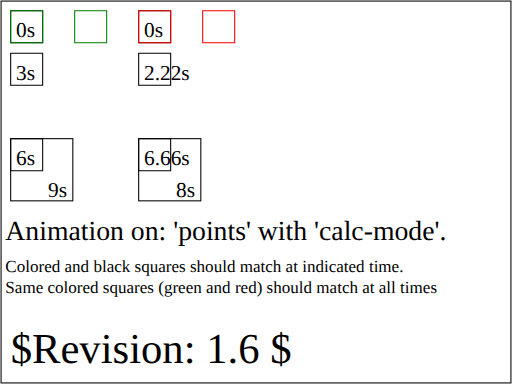
t = 0.00 s
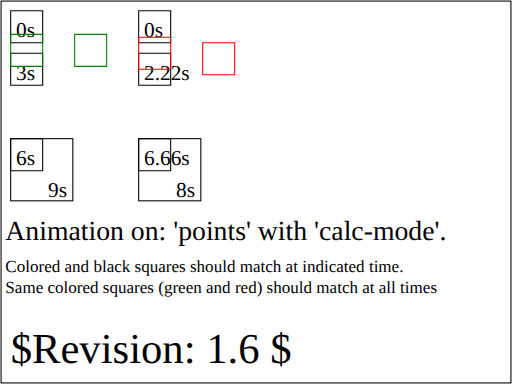
t = 1.67 s
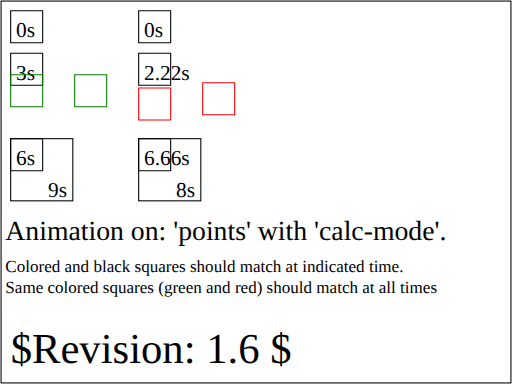
t = 3.75 s
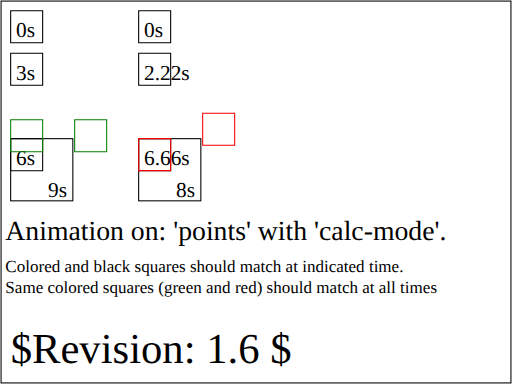
t = 5.33 s
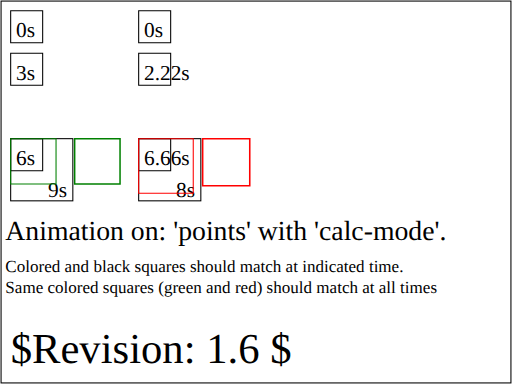
t = 7.33 s
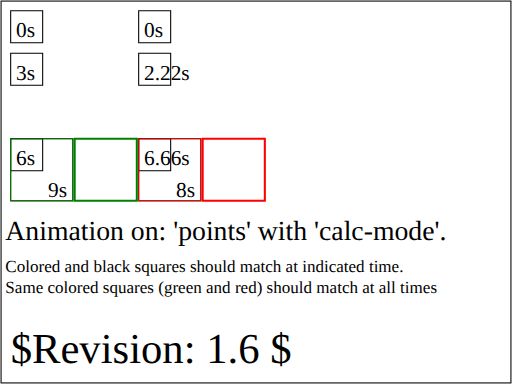
t = 9.00 s

The animated SVG that drew these frames (rendered in a browser with its animation timeline set to each time). Animation: 6 SMIL elements (animate=2,animateMotion=2,animateTransform=2); one cycle of 9.00 s.

<?xml version="1.0" encoding="UTF-8"?>
<!-- =====================================================================-->
<!-- animate-elem-53-t.svg                                                -->
<!--                                                                      -->
<!-- Tests animation of attributes 'points' with 'calc-mode'.             -->
<!--                                                                      -->
<!-- Author : Joel Metelius,  9-Feb-2004                                  --><!DOCTYPE svg PUBLIC "-//W3C//DTD SVG 1.1 Tiny//EN" "http://www.w3.org/Graphics/SVG/1.1/DTD/svg11-tiny.dtd">

<svg xmlns="http://www.w3.org/2000/svg" xmlns:xlink="http://www.w3.org/1999/xlink" version="1.1" baseProfile="tiny" id="svg-root" width="100%" height="100%" viewBox="0 0 480 360">
   <defs>
      <polygon id="p" points="0,0 30,0 30,30 0,30" fill="none" stroke="black"/>
   </defs>
   <g transform="translate(0,0)">
      <use xlink:href="#p" x="10" y="10"/>
      <text x="15" y="35" font-size="20">0s</text>
      <use xlink:href="#p" x="10" y="50"/>
      <text x="15" y="75" font-size="20">3s</text>
      <use xlink:href="#p" x="10" y="130"/>
      <text x="15" y="155" font-size="20">6s</text>
      <rect x="10" y="130" width="58.28" height="58.28" fill="none" stroke="black"/>
      <text x="45" y="185" font-size="20">9s</text>
      <polygon id="LG" points="0,0 30,0 30,30 0,30" fill="none" stroke="green">
         <animate attributeName="points" begin="0" dur="9" fill="freeze" values="10,10 40,10 40,40 10,40;                           10,50 40,50 40,80 10,80;                           10,130 40,130 40,160 10,160;                           10,130 68.28,130 68.28,188.28 10,188.28"/>
      </polygon>
      <g transform="translate(70,10)">
         <polygon id="RG" points="0,0 30,0 30,30 0,30" fill="none" stroke="green">
            <animateMotion values="0,0;0,40;0,120" begin="0" dur="6" calcMode="linear" fill="freeze"/>
            <animateTransform attributeName="transform" type="scale" from="1" to="1.9428" begin="6" dur="3" fill="freeze"/>
         </polygon>
      </g>
   </g>
   <g transform="translate(120,0)">
      <use xlink:href="#p" x="10" y="10"/>
      <text x="15" y="35" font-size="20">0s</text>
      <use xlink:href="#p" x="10" y="50"/>
      <text x="15" y="75" font-size="20">2.22s</text>
      <use xlink:href="#p" x="10" y="130"/>
      <text x="15" y="155" font-size="20">6.66s</text>
      <rect x="10" y="130" width="58.28" height="58.28" fill="none" stroke="black"/>
      <text x="45" y="185" font-size="20">8s</text>
      <polygon id="LR" points="10,10 40,10 40,40 10,40" fill="none" stroke="red">
         <animate attributeName="points" begin="0" dur="8" calcMode="paced" fill="freeze" values="10,10 40,10 40,40 10,40;                                         10,50 40,50 40,80 10,80;                                         10,130 40,130 40,160 10,160;                                         10,130 68.28,130 68.28,188.28 10,188.28"/>
      </polygon>
      <g transform="translate(70,10)">
         <polygon id="RR" points="0,0 30,0 30,30 0,30" fill="none" stroke="red">
            <animateMotion values="0,0;0,40;0,120" begin="0" dur="6.66" fill="freeze"/>
            <animateTransform attributeName="transform" type="scale" from="1" to="1.9428" begin="6.66" dur="1.34" fill="freeze"/>
         </polygon>
      </g>
   </g>
   <text x="5" y="225" font-size="26">Animation on: 'points' with 'calc-mode'.</text>
   <text x="5" y="255" font-size="16">Colored and black squares should match at indicated time.</text>
   <text x="5" y="275" font-size="16">Same colored squares (green and red) should match at all times</text>
   <text id="revision" x="10" y="340" font-size="40" stroke="none" fill="black">$Revision: 1.6 $</text>
   <rect id="test-frame" x="1" y="1" width="478" height="358" fill="none" stroke="#000000"/>
</svg>
